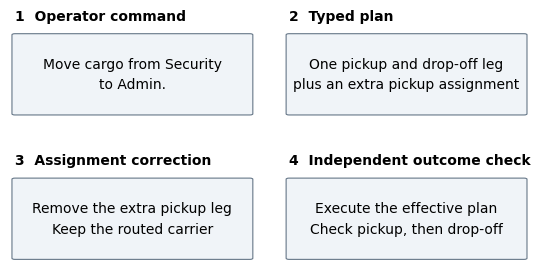

Write the Python code that produced this figure. (Note: this script raises an exception after producing the figure.)
"""Generate the conceptual interface figure without external map assets."""
from pathlib import Path
import matplotlib
matplotlib.use('Agg')
import matplotlib.pyplot as plt
from matplotlib.patches import FancyBboxPatch

plt.rcParams.update({'font.family':'DejaVu Sans', 'font.size':10, 'pdf.fonttype':42})
fig, axes=plt.subplots(2,2,figsize=(5.35,2.9))
fig.subplots_adjust(left=.015,right=.985,bottom=.08,top=.91,wspace=.12,hspace=.5)
panels=[
    ('1  Operator command', 'Move cargo from Security\nto Admin.'),
    ('2  Typed plan', 'One pickup and drop-off leg\nplus an extra pickup assignment'),
    ('3  Assignment correction', 'Remove the extra pickup leg\nKeep the routed carrier'),
    ('4  Independent outcome check', 'Execute the effective plan\nCheck pickup, then drop-off')
]
for ax,(title,text) in zip(axes.flat,panels):
    ax.set_axis_off()
    ax.add_patch(FancyBboxPatch((.02,.06),.96,.82,boxstyle='round,pad=0.012',
                              fc='#f0f4f8',ec='#667788',lw=.8,transform=ax.transAxes))
    ax.text(.02,1.0,title,weight='bold',va='bottom',transform=ax.transAxes)
    ax.text(.5,.47,text,ha='center',va='center',linespacing=1.6,transform=ax.transAxes)
fig.savefig(Path(__file__).with_name('Fig1.pdf'),bbox_inches='tight')
